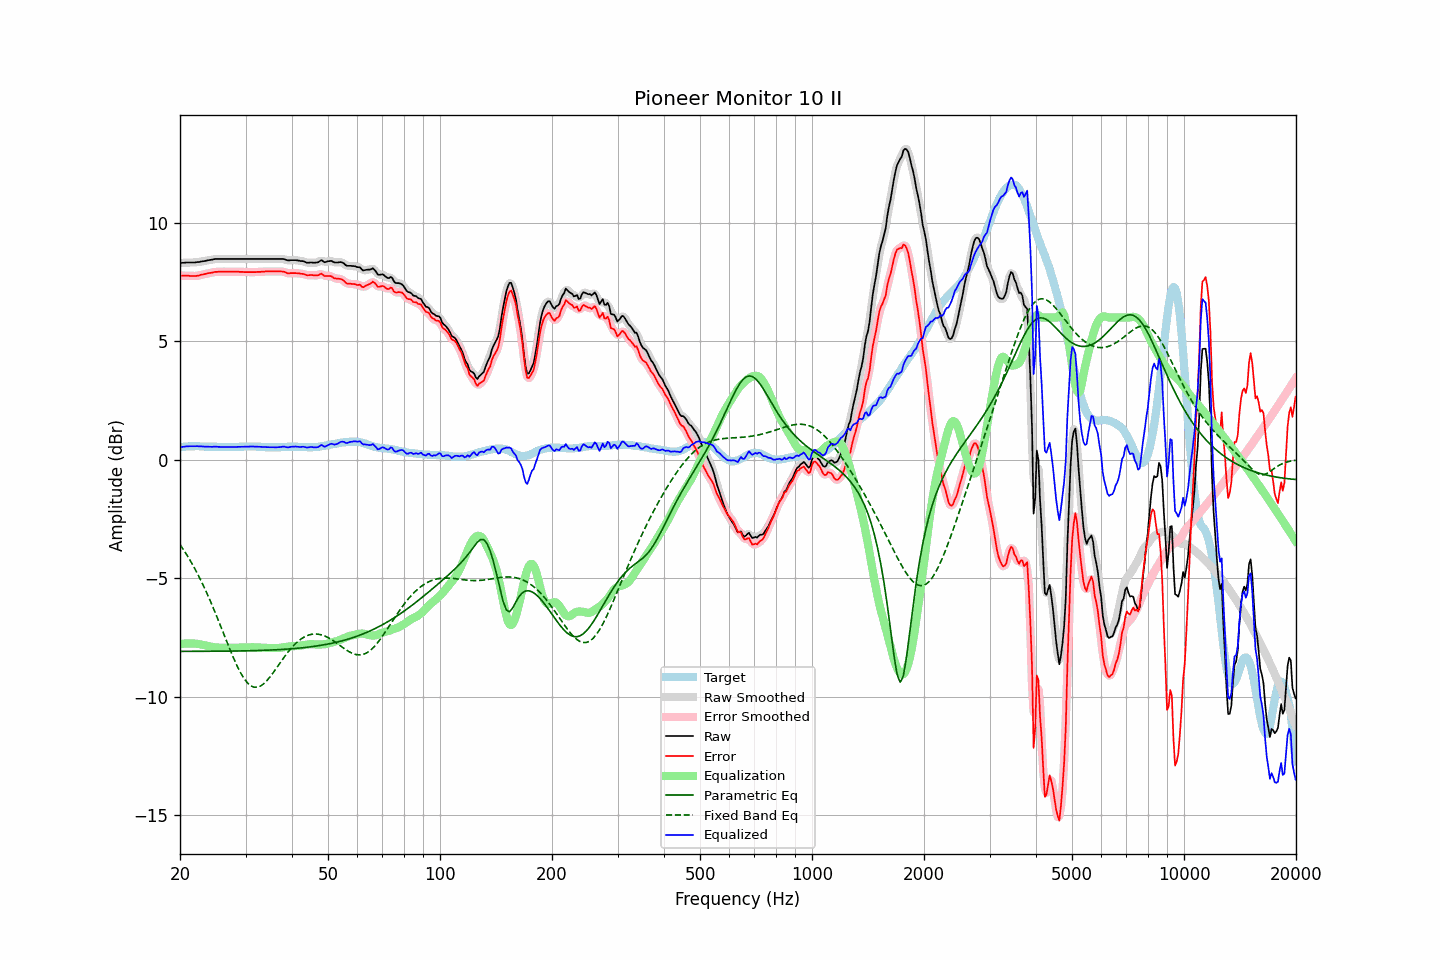

The file beside this chart, header and first rows:
frequency, raw, error, smoothed, error_smoothed, equalization, parametric_eq, fixed_band_eq, equalized_raw, equalized_smoothed, target
20.00, 8.30, 7.78, 8.30, 7.77, -7.78, -8.09, -3.58, 0.52, 0.52, 0.53
20.20, 8.30, 7.77, 8.31, 7.77, -7.77, -8.09, -3.68, 0.53, 0.53, 0.54
20.40, 8.31, 7.77, 8.31, 7.77, -7.77, -8.09, -3.78, 0.55, 0.55, 0.55
20.61, 8.31, 7.77, 8.32, 7.77, -7.76, -8.09, -3.89, 0.55, 0.55, 0.55
20.81, 8.32, 7.77, 8.32, 7.77, -7.76, -8.09, -3.99, 0.57, 0.56, 0.56
21.02, 8.32, 7.77, 8.32, 7.76, -7.76, -8.09, -4.10, 0.57, 0.57, 0.56
21.23, 8.32, 7.76, 8.32, 7.76, -7.76, -8.09, -4.21, 0.57, 0.57, 0.57
21.44, 8.32, 7.76, 8.32, 7.76, -7.76, -8.09, -4.33, 0.57, 0.57, 0.57
21.66, 8.32, 7.76, 8.32, 7.76, -7.76, -8.09, -4.45, 0.57, 0.57, 0.57
21.87, 8.32, 7.76, 8.33, 7.76, -7.76, -8.09, -4.57, 0.56, 0.57, 0.57
22.09, 8.33, 7.76, 8.33, 7.76, -7.77, -8.09, -4.70, 0.57, 0.57, 0.58
22.31, 8.34, 7.77, 8.34, 7.77, -7.77, -8.09, -4.83, 0.57, 0.57, 0.58
22.54, 8.34, 7.78, 8.35, 7.78, -7.78, -8.09, -4.96, 0.56, 0.57, 0.57
22.76, 8.36, 7.81, 8.36, 7.80, -7.80, -8.09, -5.10, 0.57, 0.56, 0.56
22.99, 8.37, 7.82, 8.37, 7.82, -7.81, -8.09, -5.24, 0.56, 0.56, 0.56
23.22, 8.38, 7.83, 8.39, 7.83, -7.83, -8.09, -5.38, 0.55, 0.56, 0.56
23.45, 8.39, 7.85, 8.40, 7.85, -7.85, -8.09, -5.53, 0.55, 0.55, 0.55
23.69, 8.41, 7.87, 8.41, 7.86, -7.86, -8.09, -5.68, 0.55, 0.55, 0.55
23.92, 8.42, 7.88, 8.42, 7.88, -7.88, -8.09, -5.83, 0.55, 0.55, 0.55
24.16, 8.43, 7.89, 8.44, 7.89, -7.89, -8.09, -5.99, 0.54, 0.54, 0.55
24.40, 8.44, 7.90, 8.45, 7.90, -7.90, -8.09, -6.14, 0.54, 0.55, 0.55
24.65, 8.46, 7.92, 8.46, 7.91, -7.91, -8.09, -6.31, 0.55, 0.55, 0.55
24.89, 8.47, 7.93, 8.47, 7.92, -7.92, -8.09, -6.47, 0.55, 0.55, 0.55
25.14, 8.47, 7.93, 8.48, 7.93, -7.93, -8.09, -6.64, 0.55, 0.55, 0.55
25.39, 8.47, 7.94, 8.47, 7.93, -7.93, -8.09, -6.81, 0.54, 0.54, 0.54
25.65, 8.47, 7.94, 8.47, 7.94, -7.94, -8.08, -6.98, 0.54, 0.54, 0.54
25.91, 8.47, 7.94, 8.47, 7.94, -7.94, -8.08, -7.15, 0.54, 0.54, 0.54
26.16, 8.47, 7.94, 8.47, 7.94, -7.94, -8.08, -7.32, 0.54, 0.54, 0.54
26.43, 8.47, 7.94, 8.47, 7.94, -7.94, -8.08, -7.49, 0.54, 0.54, 0.54
26.69, 8.47, 7.94, 8.47, 7.94, -7.94, -8.08, -7.66, 0.54, 0.54, 0.54
26.96, 8.47, 7.94, 8.47, 7.94, -7.94, -8.08, -7.83, 0.54, 0.54, 0.54
27.23, 8.47, 7.94, 8.47, 7.94, -7.94, -8.08, -8.00, 0.54, 0.54, 0.54
27.50, 8.47, 7.94, 8.47, 7.94, -7.94, -8.08, -8.16, 0.54, 0.54, 0.54
27.77, 8.47, 7.94, 8.47, 7.94, -7.94, -8.08, -8.32, 0.54, 0.54, 0.54
28.05, 8.47, 7.94, 8.47, 7.94, -7.94, -8.08, -8.48, 0.54, 0.54, 0.54
28.33, 8.47, 7.94, 8.47, 7.94, -7.93, -8.08, -8.63, 0.54, 0.54, 0.54
28.62, 8.47, 7.94, 8.47, 7.93, -7.93, -8.08, -8.77, 0.54, 0.54, 0.54
28.90, 8.47, 7.93, 8.47, 7.93, -7.93, -8.07, -8.91, 0.54, 0.54, 0.55
29.19, 8.47, 7.93, 8.47, 7.93, -7.93, -8.07, -9.03, 0.55, 0.55, 0.55
29.48, 8.47, 7.93, 8.47, 7.92, -7.92, -8.07, -9.15, 0.55, 0.55, 0.55
29.78, 8.47, 7.92, 8.47, 7.92, -7.92, -8.07, -9.25, 0.55, 0.55, 0.56
30.08, 8.47, 7.92, 8.47, 7.92, -7.92, -8.07, -9.34, 0.55, 0.55, 0.56
30.38, 8.47, 7.92, 8.47, 7.92, -7.92, -8.07, -9.42, 0.56, 0.56, 0.56
30.68, 8.47, 7.92, 8.47, 7.92, -7.92, -8.07, -9.49, 0.56, 0.56, 0.56
30.99, 8.47, 7.92, 8.47, 7.92, -7.92, -8.06, -9.54, 0.56, 0.56, 0.56
31.30, 8.47, 7.92, 8.47, 7.92, -7.92, -8.06, -9.57, 0.56, 0.56, 0.56
31.61, 8.47, 7.92, 8.47, 7.92, -7.92, -8.06, -9.60, 0.56, 0.56, 0.56
31.93, 8.47, 7.92, 8.47, 7.92, -7.92, -8.06, -9.61, 0.55, 0.55, 0.56
32.24, 8.47, 7.93, 8.47, 7.92, -7.92, -8.06, -9.61, 0.55, 0.55, 0.55
32.57, 8.47, 7.93, 8.47, 7.93, -7.93, -8.05, -9.58, 0.55, 0.55, 0.55
32.89, 8.47, 7.93, 8.47, 7.93, -7.93, -8.05, -9.56, 0.54, 0.54, 0.55
33.22, 8.47, 7.94, 8.47, 7.93, -7.94, -8.05, -9.51, 0.54, 0.54, 0.54
33.55, 8.47, 7.94, 8.47, 7.94, -7.94, -8.05, -9.46, 0.53, 0.53, 0.54
33.89, 8.47, 7.95, 8.47, 7.94, -7.94, -8.04, -9.40, 0.53, 0.53, 0.53
34.23, 8.47, 7.95, 8.47, 7.95, -7.94, -8.04, -9.33, 0.53, 0.53, 0.53
34.57, 8.47, 7.95, 8.47, 7.95, -7.95, -8.04, -9.25, 0.53, 0.53, 0.53
34.92, 8.47, 7.95, 8.47, 7.95, -7.95, -8.04, -9.17, 0.53, 0.53, 0.53
35.27, 8.47, 7.95, 8.47, 7.95, -7.95, -8.03, -9.08, 0.53, 0.53, 0.53
35.62, 8.47, 7.95, 8.47, 7.95, -7.95, -8.03, -8.99, 0.52, 0.52, 0.53
35.97, 8.47, 7.95, 8.47, 7.95, -7.95, -8.03, -8.89, 0.52, 0.52, 0.53
... 635 more rows
